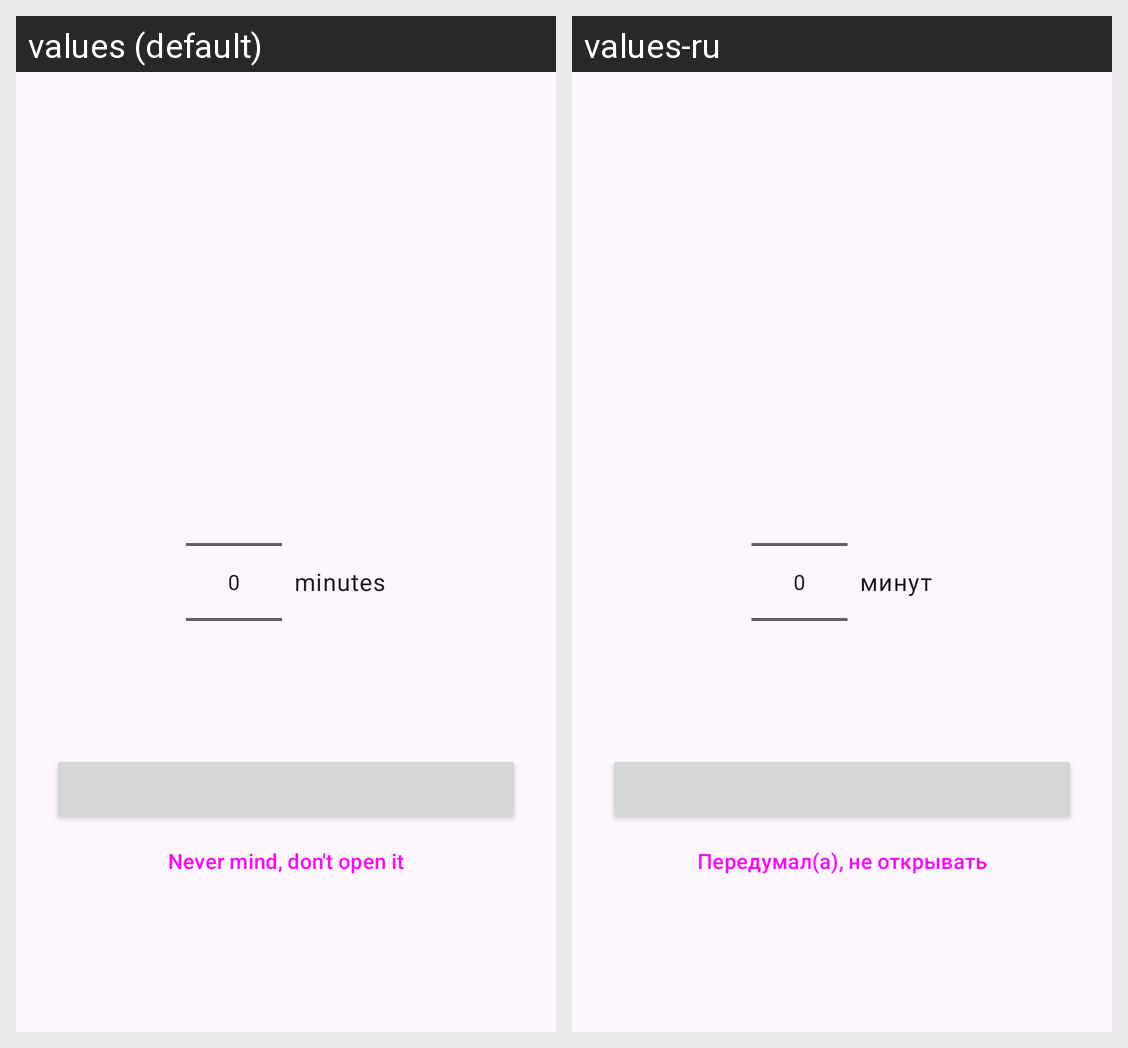

Strings drawn on this Android screen and how each of the app's shown locales translates them:
Android screen res/layout/activity_time_picker.xml rendered under 2 locales, left to right: values (default), values-ru. Device: Nexus 5 (rendered at 1080×1920; each locale shown at half size, 540×960, under a caption strip naming it); theme Theme.Timefor.Picker.
Strings drawn on this screen, with the default value and each locale's value (text and hints the layout hard-codes, and strings that could not be matched under every locale, appear in the picture but are not listed):

picker_minutes
  values: minutes
  values-ru: минут

picker_cancel
  values: Never mind, don't open it
  values-ru: Передумал(а), не открывать
